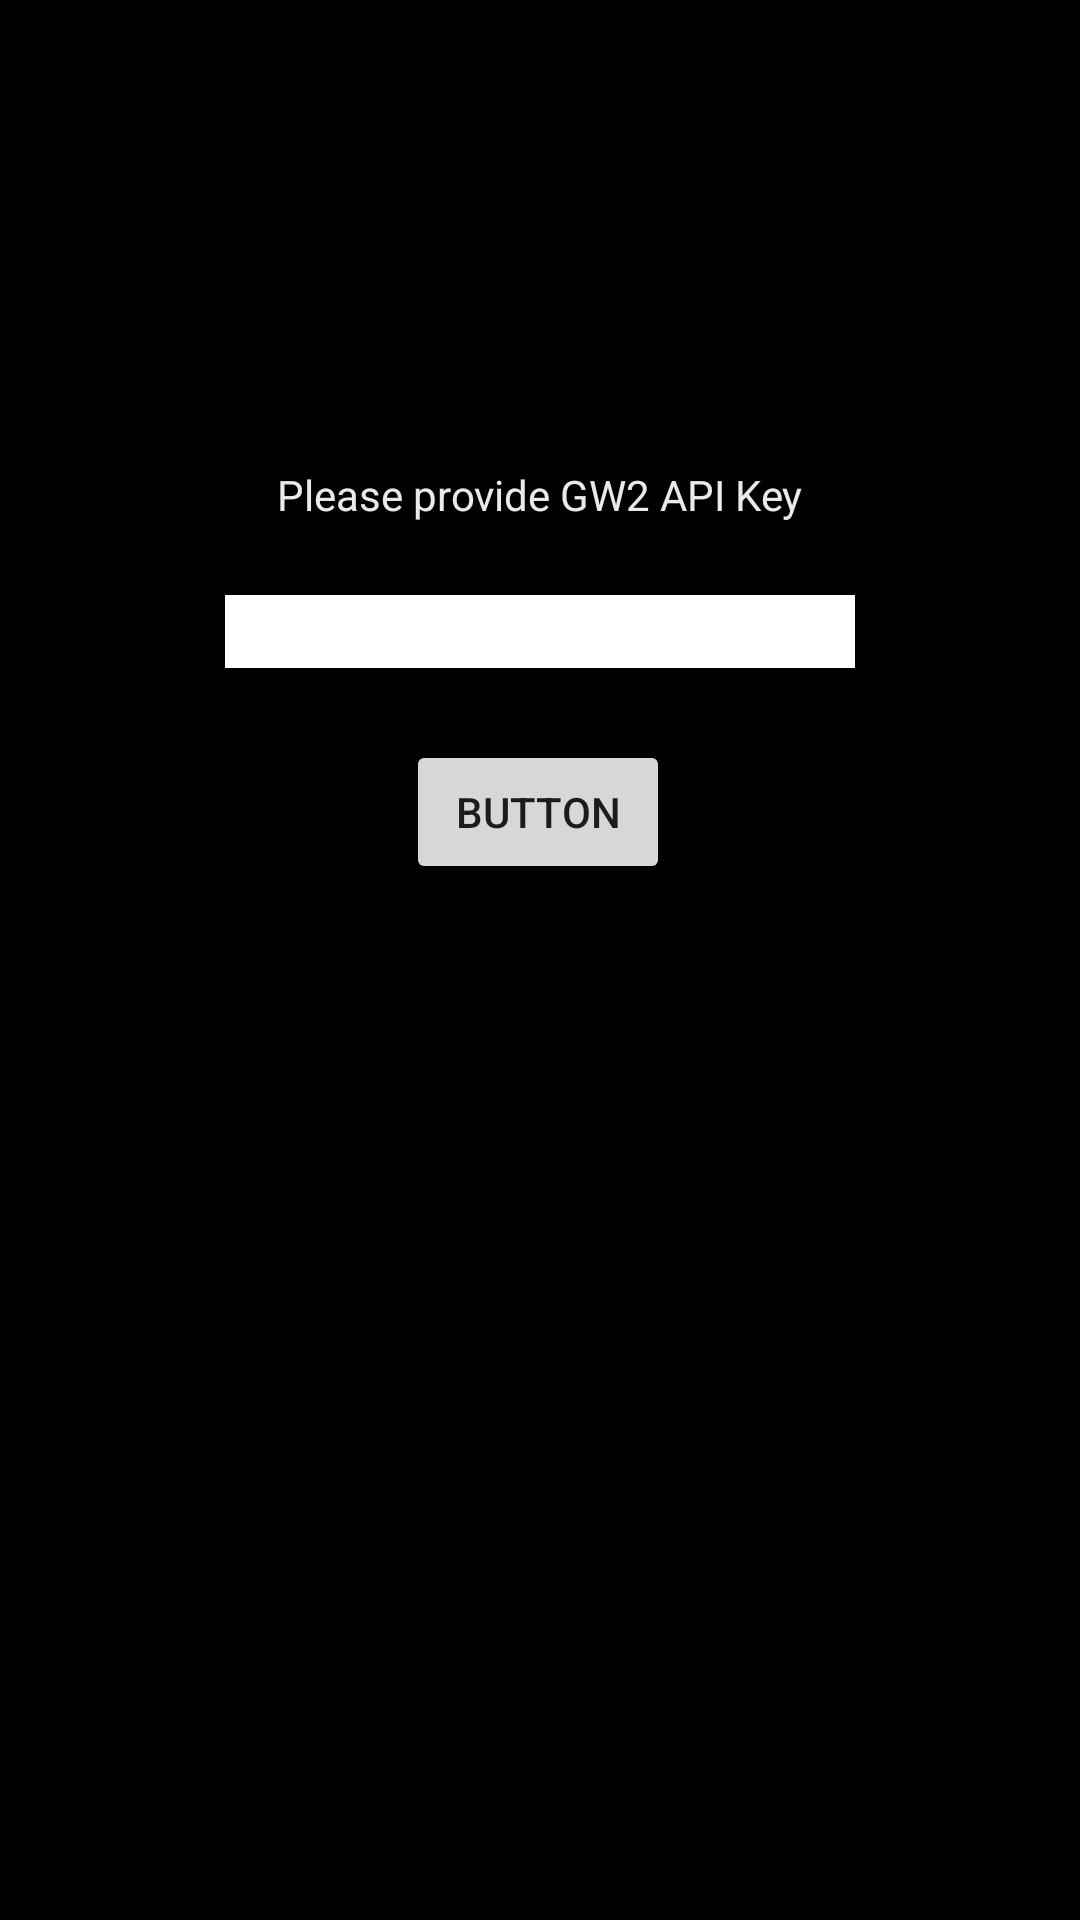

Write the Android layout XML for this screen, with the resource values it uses.
<!-- AndroidManifest.xml: application theme Theme.GW2Helper -->
<!-- res/layout/activity_main.xml -->
<?xml version="1.0" encoding="utf-8"?>
<androidx.constraintlayout.widget.ConstraintLayout
        xmlns:android="http://schemas.android.com/apk/res/android"
        xmlns:tools="http://schemas.android.com/tools"
        xmlns:app="http://schemas.android.com/apk/res-auto"
        android:layout_width="match_parent"
        android:layout_height="match_parent"
        tools:context=".MainActivity" android:background="@color/appBackgroundColor">
    <TextView
            android:text="Please provide GW2 API Key"
            android:layout_width="wrap_content"
            android:layout_height="wrap_content" android:id="@+id/apiKeyMessageTextView"
            app:layout_constraintEnd_toEndOf="parent"
            app:layout_constraintStart_toStartOf="parent"
            app:layout_constraintTop_toTopOf="parent" app:layout_constraintBottom_toBottomOf="parent"
            android:textColor="@color/fontWhite" app:layout_constraintVertical_bias="0.25"/>
    <EditText
            android:layout_width="wrap_content"
            android:layout_height="wrap_content"
            android:inputType="textPersonName"
            android:ems="10"
            android:id="@+id/apiKeyInput"
            app:layout_constraintStart_toStartOf="parent" app:layout_constraintEnd_toEndOf="parent"
            android:background="@color/fieldsBackgroundColor" app:layout_constraintTop_toBottomOf="@+id/apiKeyMessageTextView"
            android:layout_marginTop="24dp"/>
    <Button
            android:text="Button"
            android:layout_width="wrap_content"
            android:layout_height="wrap_content" android:id="@+id/confirmApiKeyButton"
            app:layout_constraintStart_toStartOf="parent" app:layout_constraintEnd_toEndOf="parent"
            app:layout_constraintTop_toBottomOf="@+id/apiKeyInput" android:layout_marginTop="24dp"
            app:layout_constraintHorizontal_bias="0.498"/>
</androidx.constraintlayout.widget.ConstraintLayout>
<!-- resources referenced by this layout -->
<resources>
  <color name="appBackgroundColor">#FF000000</color>
  <color name="fieldsBackgroundColor">#FFFFFF</color>
  <color name="fontWhite">#EAEAEA</color>
  <style name="Theme.GW2Helper" parent="Theme.MaterialComponents.DayNight.DarkActionBar">
          
          <item name="colorPrimary">@color/purple_500</item>
          <item name="colorPrimaryVariant">@color/purple_700</item>
          <item name="colorOnPrimary">@color/white</item>
          
          <item name="colorSecondary">@color/teal_200</item>
          <item name="colorSecondaryVariant">@color/teal_700</item>
          <item name="colorOnSecondary">@color/black</item>
          
          <item name="android:statusBarColor" tools:targetApi="l">?attr/colorPrimaryVariant</item>
          
      </style>
  <color name="purple_500">#FF6200EE</color>
  <color name="purple_700">#FF3700B3</color>
  <color name="white">#FFFFFFFF</color>
  <color name="teal_200">#FF03DAC5</color>
  <color name="teal_700">#FF018786</color>
  <color name="black">#FF000000</color>
</resources>
